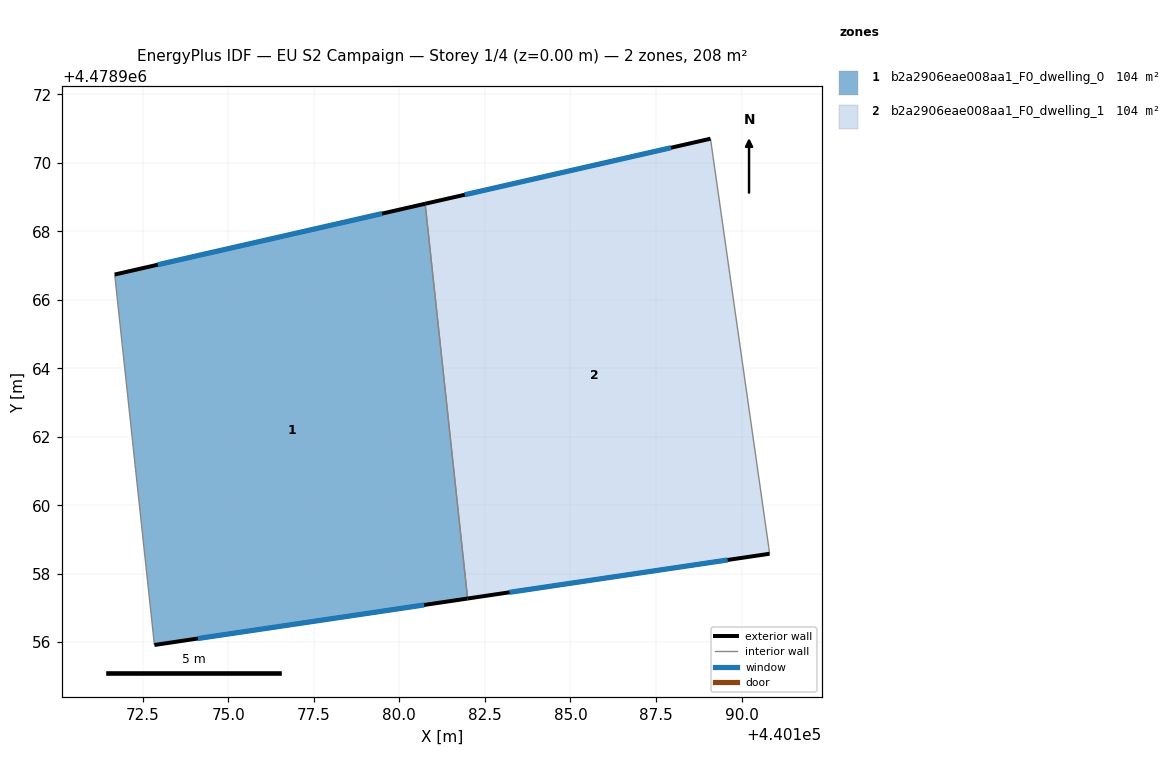
=== STOREY PLAN SPEC (per zone: floor XY polygon, exterior-wall plan segments, windows/doors) ===
zone 1: b2a2906eae008aa1_F0_dwelling_0  (103.9 m²)
  floor: (440181.99, 4478957.27) (440180.76, 4478968.81) (440171.68, 4478966.74) (440172.84, 4478955.92)
  exterior wall: (440181.99, 4478957.27) – (440172.84, 4478955.92)  [9.3 m]
    window: (440180.73, 4478957.09) – (440174.11, 4478956.11)  [14.5 m²]
  exterior wall: (440171.68, 4478966.74) – (440180.76, 4478968.81)  [9.3 m]
    window: (440172.94, 4478967.03) – (440179.50, 4478968.52)  [14.6 m²]
  interior walls: 2
zone 2: b2a2906eae008aa1_F0_dwelling_1  (103.9 m²)
  floor: (440190.82, 4478958.58) (440190.79, 4478958.77) (440189.09, 4478970.71) (440180.76, 4478968.81) (440181.99, 4478957.27)
  exterior wall: (440190.82, 4478958.58) – (440181.99, 4478957.27)  [8.9 m]
    window: (440189.59, 4478958.40) – (440183.22, 4478957.46)  [14.0 m²]
  exterior wall: (440180.76, 4478968.81) – (440189.09, 4478970.71)  [8.5 m]
    window: (440181.91, 4478969.07) – (440187.93, 4478970.44)  [13.4 m²]
  interior walls: 3

=== DERIVED (storey summary) ===
Building: EU S2 Campaign
Storey: 1 of 4  (floor level z = 0.00 m)
Storey gross floor area: 207.8 m²
Zones on this storey: 2
  - b2a2906eae008aa1_F0_dwelling_0: floor 103.9 m²; exterior wall 18.6 m (55.7 m²); 2 window(s) 29.0 m²; WWR 52.2%
  - b2a2906eae008aa1_F0_dwelling_1: floor 103.9 m²; exterior wall 17.5 m (52.4 m²); 2 window(s) 27.4 m²; WWR 52.2%
Zone adjacency (shared interzone walls):
  - b2a2906eae008aa1_F0_dwelling_0 ↔ b2a2906eae008aa1_F0_dwelling_1